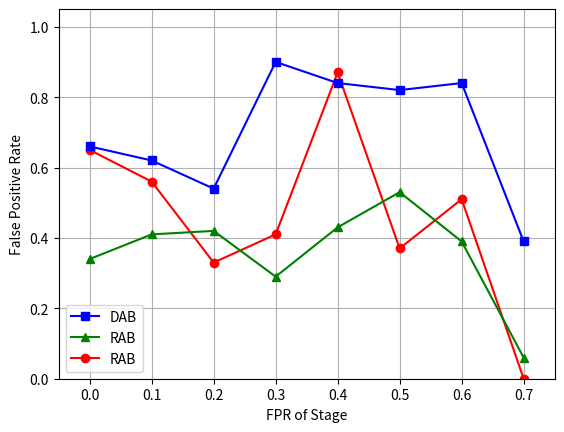

Python code for this plot:
import matplotlib.pyplot as plt
import matplotlib.legend as legend
index=[0.7, 0.6, 0.5, 0.4, 0.3, 0.2, 0.1, 0]
 
GABDR=[0, 0.51, 0.37, 0.87, 0.41, 0.33, 0.56, 0.65]
gab,=plt.plot(index, GABDR, 'ro-')
 
RABDR=[0.06, 0.39, 0.53, 0.43, 0.29, 0.42, 0.41, 0.34]
rab,=plt.plot(index, RABDR, 'g^-')
 
DABDR=[0.39, 0.84, 0.82, 0.84, 0.90, 0.54, 0.62, 0.66]
dab,=plt.plot(index, DABDR, 'bs-')
 
plt.legend([dab, rab, gab],['DAB','RAB','RAB'], loc=3)
plt.xlabel('FPR of Stage')
plt.ylabel('False Positive Rate')
plt.axis([-0.05,0.75, 0.0, 1.05])
plt.grid(True)
plt.show()
plt.savefig('wow.png')

